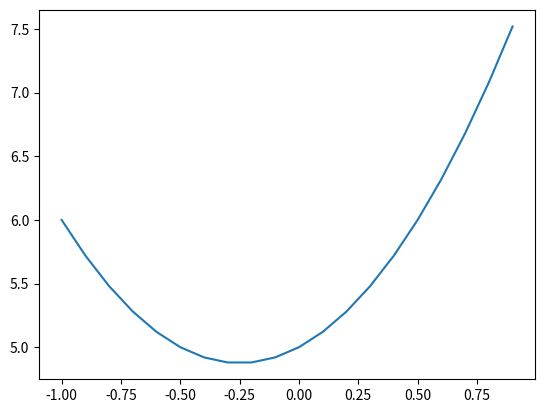

Generate this figure with matplotlib:
import numpy as np;
import matplotlib.pyplot as plt
import math

n=20;
oX1=-1;
oX2=1;
x=1;

def func (x):
    return 2*x*x+x+5

def rectangle(oX1, oX2, n):
    h=(oX2-oX1)/n
    sum=0
    btx=oX1+h/2
    while (btx<oX2):
        sum+=func(btx)
        btx+=h
    return sum*h

def trapezium(oX1, oX2, n):
    h=(oX2-oX1)/n
    btx=oX1+h
    sum=(func(oX1)+func(oX2))/2
    for i in range (1, n):
        sum+=func(btx)
        btx+=h
    return sum*h

def Simpson(oX1, oX2, n):
    btx=oX1
    h=(oX2-oX1)/n
    sum=func(oX1)+func(oX2)
    sum1=0
    sum2=0
    for i in range (1, n, 2):
        sum1+=func(btx+i*h)
    for i in range (2, n, 2):
        sum2+=func(btx+i*h)
    sum=(h/3)*(sum+4*sum1+2*sum2)
    return sum

print ("Левая граница = ", oX1, sep='')
print ("Правая граница = ", oX2, sep='')
print ("Число разбиений = ", n, sep='')
print ("\nМЕТОД ПРЯМОУГОЛЬНИКОВ")
print ("I = ", rectangle(oX1, oX2, n))
print ("\nМЕТОД ТРАПЕЦИЙ")
print ("I = ", trapezium(oX1, oX2, n))
print ("\nМЕТОД СИМПСОНА")
print ("I = ", Simpson(oX1, oX2, n))

t=np.arange(oX1, oX2, 0.1)
y=func(t)
plt.plot(t, y)
plt.show()